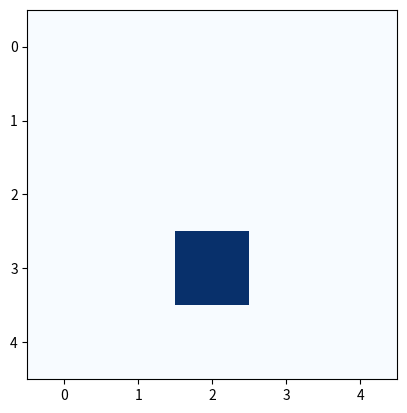

Python code for this plot:
import numpy as np
from pprint import pprint
import matplotlib
import matplotlib.pyplot as plt
from matplotlib import colors
from matplotlib import animation
import time
import random

GRID_COLS = 5
GRID_ROWS = 5
val_init = 0
itr = 500
gamma = 0.9
starting_pt = 17  # 0-24

def next_step(val,s,a):
    possible_states = []
    for act in grid[s]:
        possible_states.append((grid[s][act][1],val[grid[s][act][1]]))
    possible_states = np.array(possible_states)
    try:
        ind = random.choice(np.argwhere(possible_states[:,1] == np.argmax(possible_states[:,1])))[0]
    except:
        ind = np.argmax(possible_states[:,1])
    nxt_st = int(possible_states[ind,0])
    new_a = a*0.5
    new_a[int(nxt_st/GRID_COLS),nxt_st%GRID_COLS] = 1
    return nxt_st,new_a

actions = {
    'L': (-1,0),
    'R': (1,0),
    'U': (0,-1),
    'D': (0,1),
}

# create vanilla grid
grid = dict()
for i in range(GRID_ROWS):
    for j in range(GRID_COLS):
        acts = dict()
        for a in actions:
            if 0 <= j+actions[a][0] < 5 and 0 <= i+actions[a][1] < 5:
                acts[a] = [0, GRID_COLS*(i+actions[a][1]) + j+actions[a][0]]
            else:
                acts[a] = [-1, GRID_COLS*i + j]
        grid[GRID_COLS*i + j] = acts

# special changes
grid[1]['L'] = [10,21]
grid[1]['R'] = [10,21]
grid[1]['U'] = [10,21]
grid[1]['D'] = [10,21]

grid[3]['L'] = [5,13]
grid[3]['R'] = [5,13]
grid[3]['U'] = [5,13]
grid[3]['D'] = [5,13]

#pprint(grid)

# Define value function
val = val_init*np.ones(GRID_ROWS*GRID_COLS)

# 1. - Iterative scheme
for i in range(itr):
    for s in range(GRID_ROWS*GRID_COLS):
        state = grid[s]
        v = val[s]
        sum = 0
        for act in state:
            sum += 0.25*(state[act][0]+gamma*val[state[act][1]])
        val[s] = sum

for i in range(0,GRID_ROWS*GRID_COLS,5):
    print(val[i:i+5])

# visualize solution
current_state = starting_pt
data = np.zeros((GRID_ROWS,GRID_COLS))
data[int(starting_pt/GRID_COLS),starting_pt%GRID_COLS] = 1

# create discrete colormap
col_map = plt.get_cmap('Blues')
fig, ax = plt.subplots()
im = plt.imshow(data, cmap=col_map)

def init():
    global data
    im.set_data(data)
    return [im]

# animation function.  This is called sequentially
def animate(i):
    global current_state,data,val,col_map
    current_state, data = next_step(val,current_state,data)
    im.set_array(data)
    time.sleep(1)
    return [im]

anim = animation.FuncAnimation(fig, animate, init_func=init,
                               frames=1, interval=20, blit=True)
plt.show()
